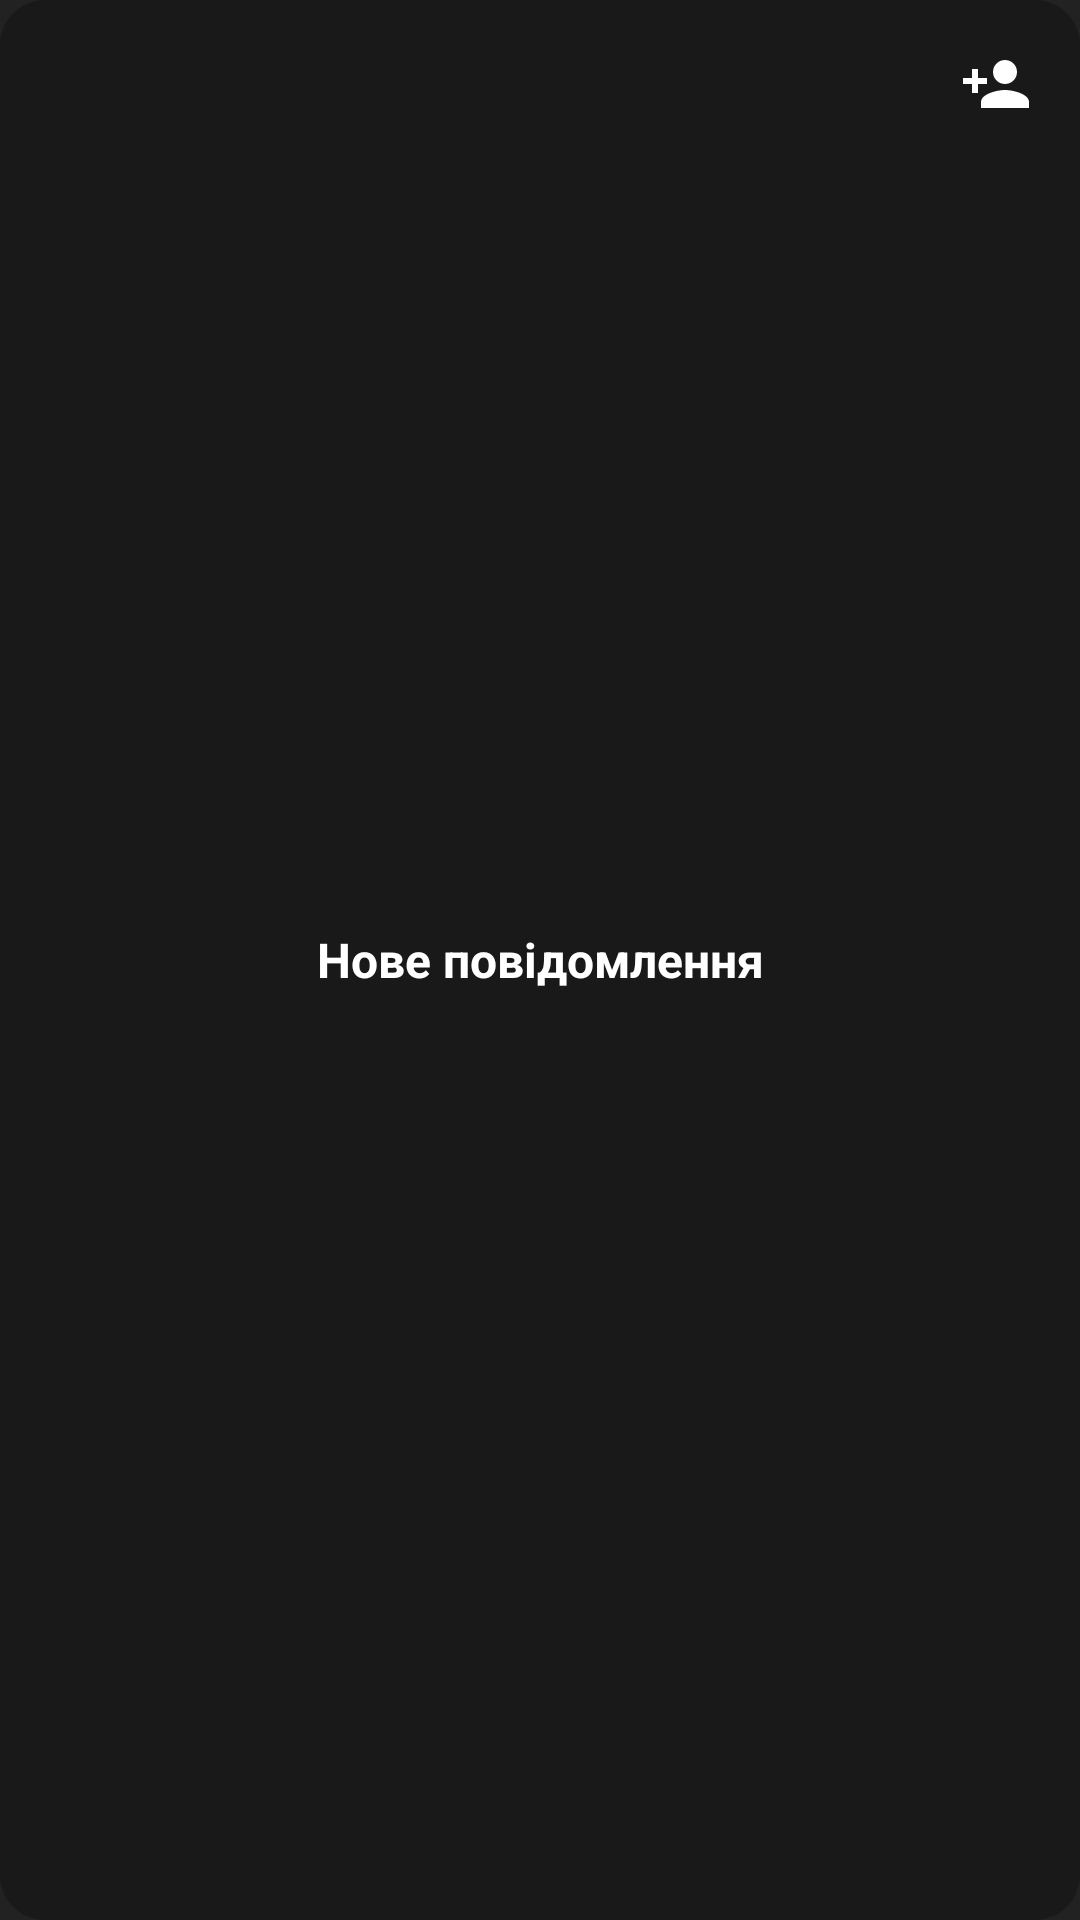

Layout XML and referenced resources for this Android screen:
<!-- AndroidManifest.xml: application theme AppTheme -->
<!-- res/layout/dialog_new_conversation.xml -->
<?xml version="1.0" encoding="utf-8"?>
<LinearLayout
    xmlns:android="http://schemas.android.com/apk/res/android"
    xmlns:whatever="http://schemas.android.com/apk/res-auto"
    android:minWidth="280dp"
    android:orientation="vertical"
    android:layout_gravity="center_horizontal"
    android:maxHeight="500dp"
    android:layout_marginLeft="4dp"
    android:layout_marginRight="4dp"
    android:layout_width="match_parent"
    android:layout_height="wrap_content">

    <LinearLayout
        android:layout_width="match_parent"
        android:layout_height="match_parent"
        android:background="@drawable/dialog_add_friend_background_round"
        android:orientation="vertical">

        <LinearLayout
            android:layout_width="match_parent"
            android:layout_height="match_parent"
            android:orientation="horizontal">

            <ImageButton
                android:id="@+id/closeNewConversationDialog"
                android:layout_width="48dp"
                android:layout_height="48dp"
                android:background="@color/transparent"
                android:tint="@color/white"
                android:layout_margin="4dp"
                android:layout_weight="0"
                android:foreground="@drawable/navigator_button_ripple_effect"
                whatever:srcCompat="@drawable/ic_arrow_back" />

            <TextView
                android:id="@+id/newConversationTextView"
                android:layout_width="match_parent"
                android:layout_height="match_parent"
                android:text="Нове повідомлення"
                android:gravity="center"
                android:textColor="@color/white"
                android:textSize="16sp"
                android:layout_weight="1"
                android:textStyle="bold" />

            <ImageButton
                android:id="@+id/addNewFriendForConversation"
                android:layout_width="48dp"
                android:layout_height="48dp"
                android:background="@color/transparent"
                android:tint="@color/white"
                android:layout_weight="0"
                android:layout_margin="4dp"
                android:foreground="@drawable/navigator_button_ripple_effect"
                whatever:srcCompat="@drawable/ic_action_add_new_friend" />
        </LinearLayout>

        <ScrollView
            android:layout_width="match_parent"
            android:layout_height="match_parent">

            <LinearLayout
                android:layout_width="match_parent"
                android:layout_height="wrap_content"
                android:layout_marginBottom="16dp"
                android:orientation="vertical" >

                <androidx.recyclerview.widget.RecyclerView
                    android:id="@+id/newConversationRv"
                    android:layout_width="match_parent"
                    android:layout_height="match_parent"
                    android:visibility="gone"
                    android:layout_margin="8dp"/>

                <androidx.constraintlayout.widget.ConstraintLayout
                    android:id="@+id/emptyFriendListLayout"
                    android:visibility="visible"
                    android:layout_width="match_parent"
                    android:layout_height="130dp">

                    <TextView
                        android:id="@+id/textView2"
                        android:layout_width="match_parent"
                        android:layout_height="wrap_content"
                        android:gravity="center"
                        android:layout_marginTop="16dp"
                        android:layout_marginLeft="24dp"
                        android:layout_marginRight="24dp"
                        android:text="@string/your_friends_list_is_empty"
                        android:padding="16dp"
                        android:textColor="@color/black"
                        android:background="@drawable/custom_hint_layout_background"
                        whatever:layout_constraintBottom_toBottomOf="parent"
                        whatever:layout_constraintEnd_toEndOf="parent"
                        whatever:layout_constraintStart_toStartOf="parent"
                        whatever:layout_constraintTop_toTopOf="parent" />

                    <ImageView
                        android:id="@+id/imageView2"
                        android:layout_width="48dp"
                        android:layout_height="48dp"
                        android:rotation="90"
                        android:tint="@color/text_hint"
                        whatever:layout_constraintEnd_toEndOf="parent"
                        whatever:layout_constraintTop_toTopOf="parent"
                        whatever:srcCompat="@drawable/ic_action_strilka" />
                </androidx.constraintlayout.widget.ConstraintLayout>
            </LinearLayout>
        </ScrollView>


    </LinearLayout>
</LinearLayout>
<!-- resources referenced by this layout -->
<resources>
  <color name="black">#000000</color>
  <color name="text_hint">#9C9C9C</color>
  <color name="transparent">#00FFFFFF</color>
  <color name="white">#FFFFFF</color>
  <!-- drawable custom_hint_layout_background (drawable) -->
  <?xml version="1.0" encoding="utf-8"?>
  <shape xmlns:android="http://schemas.android.com/apk/res/android">
      <solid android:color="@color/text_hint" />
  
      <corners android:bottomLeftRadius="8dp"
          android:topLeftRadius="8dp"
          android:topRightRadius="0dp"
          android:bottomRightRadius="8dp"
          />
      <padding
          android:bottom="0dip"
          android:left="0dip"
          android:right="0dip"
          android:top="0dip" />
  </shape>
  <!-- drawable dialog_add_friend_background_round (drawable) -->
  <?xml version="1.0" encoding="utf-8"?>
  <shape xmlns:android="http://schemas.android.com/apk/res/android">
      <corners android:topLeftRadius="15dp"
          android:topRightRadius="15dp"
          android:bottomRightRadius="15dp"
          android:bottomLeftRadius="15dp"
          />
      <solid android:color="@color/navigation_background_dark"/>
  </shape>
  <!-- drawable ic_action_add_new_friend (drawable-anydpi) -->
  <vector xmlns:android="http://schemas.android.com/apk/res/android"
      android:width="24dp"
      android:height="24dp"
      android:viewportWidth="24"
      android:viewportHeight="24"
      android:tint="#333333"
      android:alpha="1">
    <path
        android:fillColor="@android:color/white"
        android:pathData="M15,12c2.21,0 4,-1.79 4,-4s-1.79,-4 -4,-4 -4,1.79 -4,4 1.79,4 4,4zM6,10L6,7L4,7v3L1,10v2h3v3h2v-3h3v-2L6,10zM15,14c-2.67,0 -8,1.34 -8,4v2h16v-2c0,-2.66 -5.33,-4 -8,-4z"/>
  </vector>
  <!-- drawable ic_action_strilka (drawable-anydpi) -->
  <vector xmlns:android="http://schemas.android.com/apk/res/android"
      android:width="24dp"
      android:height="24dp"
      android:viewportWidth="24"
      android:viewportHeight="24"
      android:tint="#333333"
      android:alpha="1"
      android:autoMirrored="true">
    <path
        android:fillColor="@android:color/white"
        android:pathData="M10,9V5l-7,7 7,7v-4.1c5,0 8.5,1.6 11,5.1 -1,-5 -4,-10 -11,-11z"/>
  </vector>
  <!-- drawable navigator_button_ripple_effect (drawable) -->
  <?xml version="1.0" encoding="utf-8"?>
  <ripple xmlns:android="http://schemas.android.com/apk/res/android"
      android:color="?android:attr/colorControlHighlight">
      <item android:id="@android:id/mask">
          <shape android:shape="rectangle">
              <solid android:color="#000000" />
              <corners android:radius="50dp"/>
          </shape>
      </item>
  </ripple>
  <string name="your_friends_list_is_empty">Ваш список друзів порожній\n\nДобавте свого першого друга</string>
  <style name="AppTheme" parent="Theme.AppCompat.Light.NoActionBar">
          <item name="colorPrimary">@color/background_toolbar</item>
          <item name="colorPrimaryDark">@color/background_toolbar</item>
  
          <item name="android:windowBackground">@color/background_dark</item>
      </style>
  <color name="navigation_background_dark">#191919</color>
  <color name="background_toolbar">#191919</color>
  <color name="background_dark">#222222</color>
</resources>
